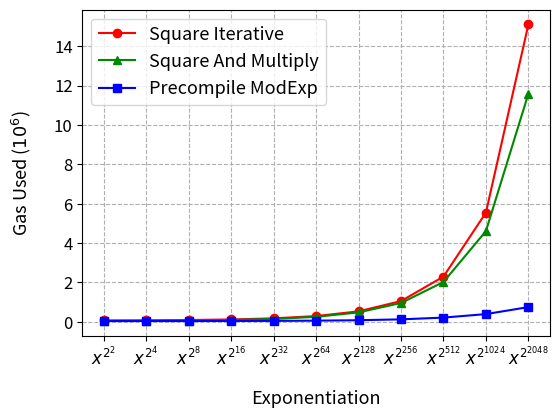

This chart was generated by the following Python code:
# Copyright 2024 justin
# 
# Licensed under the Apache License, Version 2.0 (the "License");
# you may not use this file except in compliance with the License.
# You may obtain a copy of the License at
# 
#     http://www.apache.org/licenses/LICENSE-2.0
# 
# Unless required by applicable law or agreed to in writing, software
# distributed under the License is distributed on an "AS IS" BASIS,
# WITHOUT WARRANTIES OR CONDITIONS OF ANY KIND, either express or implied.
# See the License for the specific language governing permissions and
# limitations under the License.

# x^( 2^2 )
# exp_by_square_iterative_gasestimate 68598n
# exp_by_square_and_multiply_gasestimate 43084n
# precompileModExpGasEstimate 35023n
# x^( 2^4 )
# exp_by_square_iterative_gasestimate 75462n
# exp_by_square_and_multiply_gasestimate 49665n
# precompileModExpGasEstimate 35711n
# x^( 2^8 )
# exp_by_square_iterative_gasestimate 89532n
# exp_by_square_and_multiply_gasestimate 62855n
# precompileModExpGasEstimate 37087n
# x^( 2^16 )
# exp_by_square_iterative_gasestimate 117336n
# exp_by_square_and_multiply_gasestimate 89347n
# precompileModExpGasEstimate 39839n
# x^( 2^32 )
# exp_by_square_iterative_gasestimate 173593n
# exp_by_square_and_multiply_gasestimate 142774n
# precompileModExpGasEstimate 45343n
# x^( 2^64 )
# exp_by_square_iterative_gasestimate 288610n
# exp_by_square_and_multiply_gasestimate 251391n
# precompileModExpGasEstimate 56351n
# x^( 2^128 )
# exp_by_square_iterative_gasestimate 528584n
# exp_by_square_and_multiply_gasestimate 475681n
# precompileModExpGasEstimate 78063n
# x^( 2^256 )
# exp_by_square_iterative_gasestimate 1049846n
# exp_by_square_and_multiply_gasestimate 952660n
# precompileModExpGasEstimate 122537n
# x^( 2^512 )
# exp_by_square_iterative_gasestimate 2292591n
# exp_by_square_and_multiply_gasestimate 2019391n
# precompileModExpGasEstimate 211544n
# x^( 2^1024 )
# exp_by_square_iterative_gasestimate 5543589n
# exp_by_square_and_multiply_gasestimate 4604631n
# precompileModExpGasEstimate 389402n
# x^( 2^2048 )
# exp_by_square_iterative_gasestimate 15106065n
# exp_by_square_and_multiply_gasestimate 11582233n
# precompileModExpGasEstimate 745004n

import matplotlib.pyplot as plt
import matplotlib.lines as mlines
import numpy as np
from matplotlib.ticker import FuncFormatter
x = ["$x^{2^2}$", "$x^{2^4}$", "$x^{2^8}$", "$x^{2^{16}}$", "$x^{2^{32}}$", "$x^{2^{64}}$", "$x^{2^{128}}$", "$x^{2^{256}}$", "$x^{2^{512}}$", "$x^{2^{1024}}$", "$x^{2^{2048}}$"]
expBySquareIterative = [68598, 75462, 89532, 117336, 173593, 288610, 528584, 1049846, 2292591, 5543589, 15106065]
expBySquareAndMultiply = [43084, 49665, 62855, 89347, 142774, 251391, 475681, 952660, 2019391, 4604631, 11582233]
precompileModExp = [35023, 35711, 37087, 39839, 45343, 56351, 78063, 122537, 211544, 389402, 745004]

colors = ['#ff0000', '#008800', '#0000ff']
markers = ['o', '^', 's']  # circle, triangle, square

plt.plot(x, expBySquareIterative, color=colors[0], marker=markers[0], label="Square Iterative")
plt.plot(x, expBySquareAndMultiply, color=colors[1], marker=markers[1], label="Square And Multiply")
plt.plot(x, precompileModExp, color=colors[2], marker=markers[2], label="Precompile ModExp")

plt.legend(fontsize=13)
plt.xlabel('Exponentiation', labelpad= 15, fontsize=13)
plt.ylabel('Gas Used ($10^6$)', labelpad= 15, fontsize=13)
plt.gca().yaxis.get_offset_text().set_visible(False)
def custom_formatter(x, pos):
    return '{:.0f}'.format(x * 1e-6)
plt.gca().yaxis.set_major_formatter(FuncFormatter(custom_formatter))
plt.xticks(fontsize=12)
plt.yticks(fontsize=12)
# margin
plt.subplots_adjust(left=0.17)
plt.subplots_adjust(bottom=0.2)
plt.grid(True, linestyle="--")
plt.savefig('2. modexp(log).png', dpi=500)
plt.show()